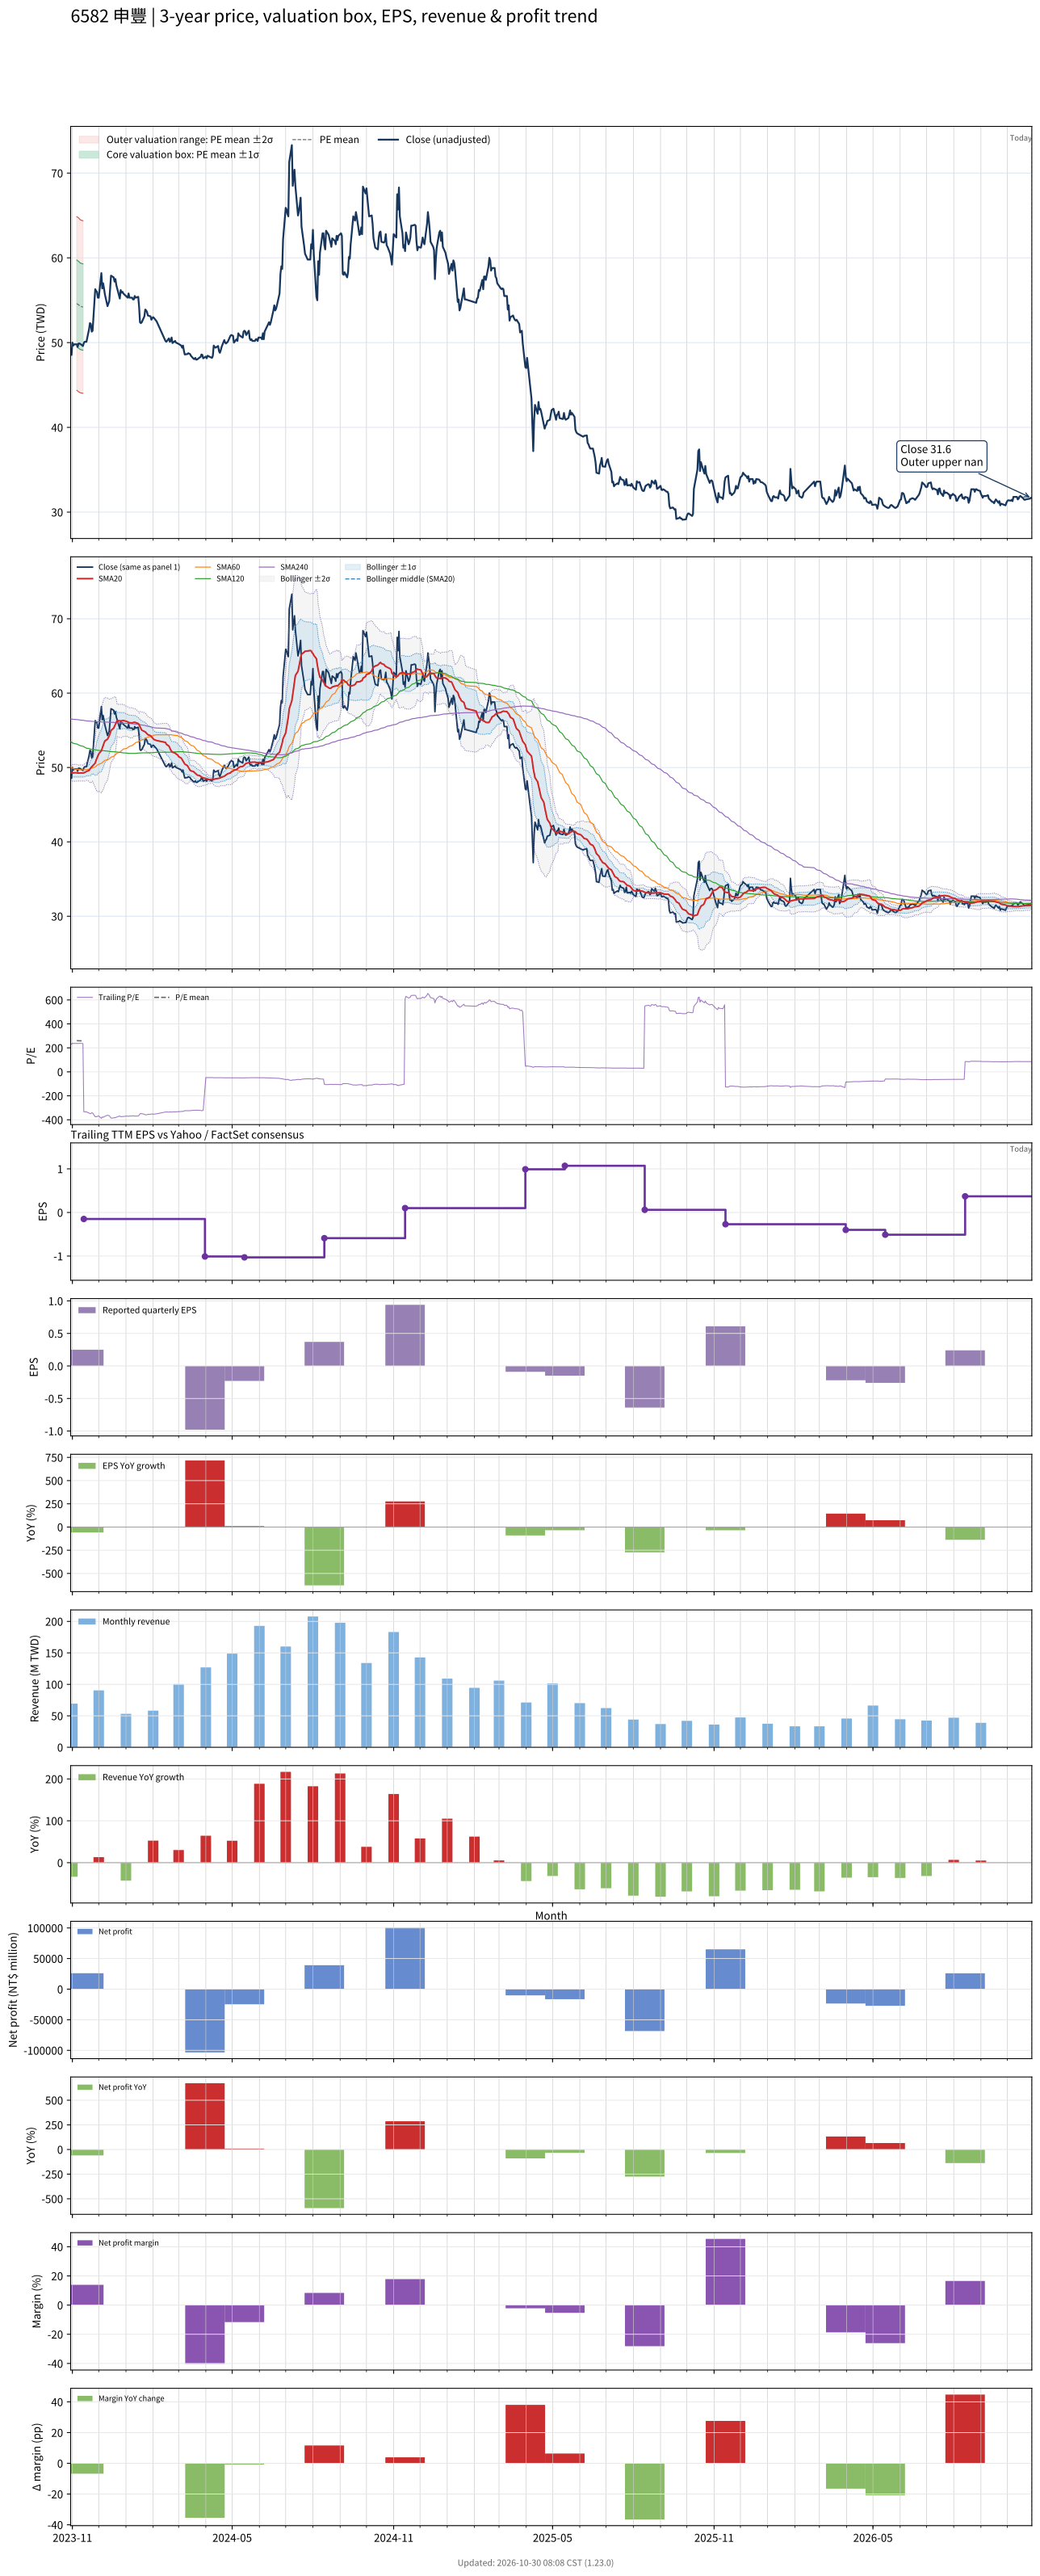

Values plotted in this chart, from the file beside it:
# chart-version: skill-stock-dynamic-val…
date, close, available_date, period_end, eps, ttm_eps, pe, pe_mean, pe_std, price_m2, price_m1, price_mean, price_p1, price_p2, forward_eps, forward_pe, forward_pe_mean, forward_pe_std, forward_price_m2, forward_price_m1, forward_price_mean, forward_price_p1, forward_price_p2, sma20
2023-10-30, 48.7, 2023-08-14, 2023-06-30, -0.07, 0.21, 231.9, , , , , , , , , , , , , , , , , 49.29
2023-10-31, 48.55, 2023-08-14, 2023-06-30, -0.07, 0.21, 231.2, , , , , , , , , , , , , , , , , 49.24
2023-11-01, 50, 2023-08-14, 2023-06-30, -0.07, 0.21, 238.1, , , , , , , , , , , , , , , , , 49.27
2023-11-02, 49.65, 2023-08-14, 2023-06-30, -0.07, 0.21, 236.4, , , , , , , , , , , , , , , , , 49.27
2023-11-03, 49.8, 2023-08-14, 2023-06-30, -0.07, 0.21, 237.1, , , , , , , , , , , , , , , , , 49.29
2023-11-06, 49.8, 2023-08-14, 2023-06-30, -0.07, 0.21, 237.1, 260.1, 24.39, 44.37, 49.49, 54.62, 59.74, 64.86, , , , , , , , , , 49.28
2023-11-07, 49.5, 2023-08-14, 2023-06-30, -0.07, 0.21, 235.7, 259.7, 24.43, 44.28, 49.41, 54.54, 59.67, 64.8, , , , , , , , , , 49.27
2023-11-08, 49.9, 2023-08-14, 2023-06-30, -0.07, 0.21, 237.6, 259.3, 24.43, 44.2, 49.33, 54.46, 59.59, 64.72, , , , , , , , , , 49.26
2023-11-09, 49.9, 2023-08-14, 2023-06-30, -0.07, 0.21, 237.6, 258.9, 24.37, 44.14, 49.26, 54.38, 59.49, 64.61, , , , , , , , , , 49.26
2023-11-10, 49.85, 2023-08-14, 2023-06-30, -0.07, 0.21, 237.4, 258.5, 24.29, 44.08, 49.18, 54.29, 59.39, 64.49, , , , , , , , , , 49.26
2023-11-13, 49.6, 2023-08-14, 2023-06-30, -0.07, 0.21, 236.2, 258.1, 24.24, 44.02, 49.11, 54.2, 59.29, 64.38, , , , , , , , , , 49.26
2023-11-14, 49.95, 2023-11-14, 2023-09-30, 0.25, -0.15, -333, , , , , , , , , , , , , , , , , 49.28
2023-11-15, 50.1, 2023-11-14, 2023-09-30, 0.25, -0.15, -334, , , , , , , , , , , , , , , , , 49.33
2023-11-16, 50.1, 2023-11-14, 2023-09-30, 0.25, -0.15, -334, , , , , , , , , , , , , , , , , 49.39
2023-11-17, 50.1, 2023-11-14, 2023-09-30, 0.25, -0.15, -334, , , , , , , , , , , , , , , , , 49.46
2023-11-20, 51.6, 2023-11-14, 2023-09-30, 0.25, -0.15, -344, , , , , , , , , , , , , , , , , 49.61
2023-11-21, 52.3, 2023-11-14, 2023-09-30, 0.25, -0.15, -348.7, , , , , , , , , , , , , , , , , 49.8
2023-11-22, 52.2, 2023-11-14, 2023-09-30, 0.25, -0.15, -348, , , , , , , , , , , , , , , , , 49.96
2023-11-23, 51.3, 2023-11-14, 2023-09-30, 0.25, -0.15, -342, , , , , , , , , , , , , , , , , 50.09
2023-11-24, 51.4, 2023-11-14, 2023-09-30, 0.25, -0.15, -342.7, , , , , , , , , , , , , , , , , 50.22
2023-11-27, 56.3, 2023-11-14, 2023-09-30, 0.25, -0.15, -375.3, , , , , , , , , , , , , , , , , 50.59
2023-11-28, 56.1, 2023-11-14, 2023-09-30, 0.25, -0.15, -374, , , , , , , , , , , , , , , , , 50.97
2023-11-29, 56, 2023-11-14, 2023-09-30, 0.25, -0.15, -373.3, , , , , , , , , , , , , , , , , 51.27
2023-11-30, 55.3, 2023-11-14, 2023-09-30, 0.25, -0.15, -368.7, , , , , , , , , , , , , , , , , 51.55
2023-12-01, 55.3, 2023-11-14, 2023-09-30, 0.25, -0.15, -368.7, , , , , , , , , , , , , , , , , 51.83
2023-12-04, 58.2, 2023-11-14, 2023-09-30, 0.25, -0.15, -388, , , , , , , , , , , , , , , , , 52.25
2023-12-05, 56.4, 2023-11-14, 2023-09-30, 0.25, -0.15, -376, , , , , , , , , , , , , , , , , 52.59
2023-12-06, 57, 2023-11-14, 2023-09-30, 0.25, -0.15, -380, , , , , , , , , , , , , , , , , 52.95
2023-12-07, 56.4, 2023-11-14, 2023-09-30, 0.25, -0.15, -376, , , , , , , , , , , , , , , , , 53.27
2023-12-08, 55.7, 2023-11-14, 2023-09-30, 0.25, -0.15, -371.3, , , , , , , , , , , , , , , , , 53.57
2023-12-11, 54.3, 2023-11-14, 2023-09-30, 0.25, -0.15, -362, , , , , , , , , , , , , , , , , 53.8
2023-12-12, 54.6, 2023-11-14, 2023-09-30, 0.25, -0.15, -364, , , , , , , , , , , , , , , , , 54.03
2023-12-13, 54.9, 2023-11-14, 2023-09-30, 0.25, -0.15, -366, , , , , , , , , , , , , , , , , 54.27
2023-12-14, 56.4, 2023-11-14, 2023-09-30, 0.25, -0.15, -376, , , , , , , , , , , , , , , , , 54.59
2023-12-15, 57.9, 2023-11-14, 2023-09-30, 0.25, -0.15, -386, , , , , , , , , , , , , , , , , 54.98
2023-12-18, 57.7, 2023-11-14, 2023-09-30, 0.25, -0.15, -384.7, , , , , , , , , , , , , , , , , 55.28
2023-12-19, 57.2, 2023-11-14, 2023-09-30, 0.25, -0.15, -381.3, , , , , , , , , , , , , , , , , 55.53
2023-12-20, 57.5, 2023-11-14, 2023-09-30, 0.25, -0.15, -383.3, , , , , , , , , , , , , , , , , 55.8
2023-12-21, 56.8, 2023-11-14, 2023-09-30, 0.25, -0.15, -378.7, , , , , , , , , , , , , , , , , 56.07
2023-12-22, 56.4, 2023-11-14, 2023-09-30, 0.25, -0.15, -376, , , , , , , , , , , , , , , , , 56.32
2023-12-25, 55.2, 2023-11-14, 2023-09-30, 0.25, -0.15, -368, , , , , , , , , , , , , , , , , 56.27
2023-12-26, 56.2, 2023-11-14, 2023-09-30, 0.25, -0.15, -374.7, , , , , , , , , , , , , , , , , 56.27
2023-12-27, 55.9, 2023-11-14, 2023-09-30, 0.25, -0.15, -372.7, , , , , , , , , , , , , , , , , 56.27
2023-12-28, 56, 2023-11-14, 2023-09-30, 0.25, -0.15, -373.3, , , , , , , , , , , , , , , , , 56.3
2023-12-29, 55.8, 2023-11-14, 2023-09-30, 0.25, -0.15, -372, , , , , , , , , , , , , , , , , 56.33
2024-01-02, 55.4, 2023-11-14, 2023-09-30, 0.25, -0.15, -369.3, , , , , , , , , , , , , , , , , 56.19
2024-01-03, 55.3, 2023-11-14, 2023-09-30, 0.25, -0.15, -368.7, , , , , , , , , , , , , , , , , 56.13
2024-01-04, 55.8, 2023-11-14, 2023-09-30, 0.25, -0.15, -372, , , , , , , , , , , , , , , , , 56.07
2024-01-05, 55.3, 2023-11-14, 2023-09-30, 0.25, -0.15, -368.7, , , , , , , , , , , , , , , , , 56.02
2024-01-08, 55.3, 2023-11-14, 2023-09-30, 0.25, -0.15, -368.7, , , , , , , , , , , , , , , , , 55.99
2024-01-09, 55.1, 2023-11-14, 2023-09-30, 0.25, -0.15, -367.3, , , , , , , , , , , , , , , , , 56.03
2024-01-10, 55.1, 2023-11-14, 2023-09-30, 0.25, -0.15, -367.3, , , , , , , , , , , , , , , , , 56.06
2024-01-11, 55.5, 2023-11-14, 2023-09-30, 0.25, -0.15, -370, , , , , , , , , , , , , , , , , 56.09
2024-01-12, 55.3, 2023-11-14, 2023-09-30, 0.25, -0.15, -368.7, , , , , , , , , , , , , , , , , 56.03
2024-01-15, 55.4, 2023-11-14, 2023-09-30, 0.25, -0.15, -369.3, , , , , , , , , , , , , , , , , 55.91
2024-01-16, 54.2, 2023-11-14, 2023-09-30, 0.25, -0.15, -361.3, , , , , , , , , , , , , , , , , 55.73
2024-01-17, 52.4, 2023-11-14, 2023-09-30, 0.25, -0.15, -349.3, , , , , , , , , , , , , , , , , 55.49
2024-01-18, 52.3, 2023-11-14, 2023-09-30, 0.25, -0.15, -348.7, , , , , , , , , , , , , , , , , 55.23
2024-01-19, 52.4, 2023-11-14, 2023-09-30, 0.25, -0.15, -349.3, , , , , , , , , , , , , , , , , 55.02
... 668 more rows
